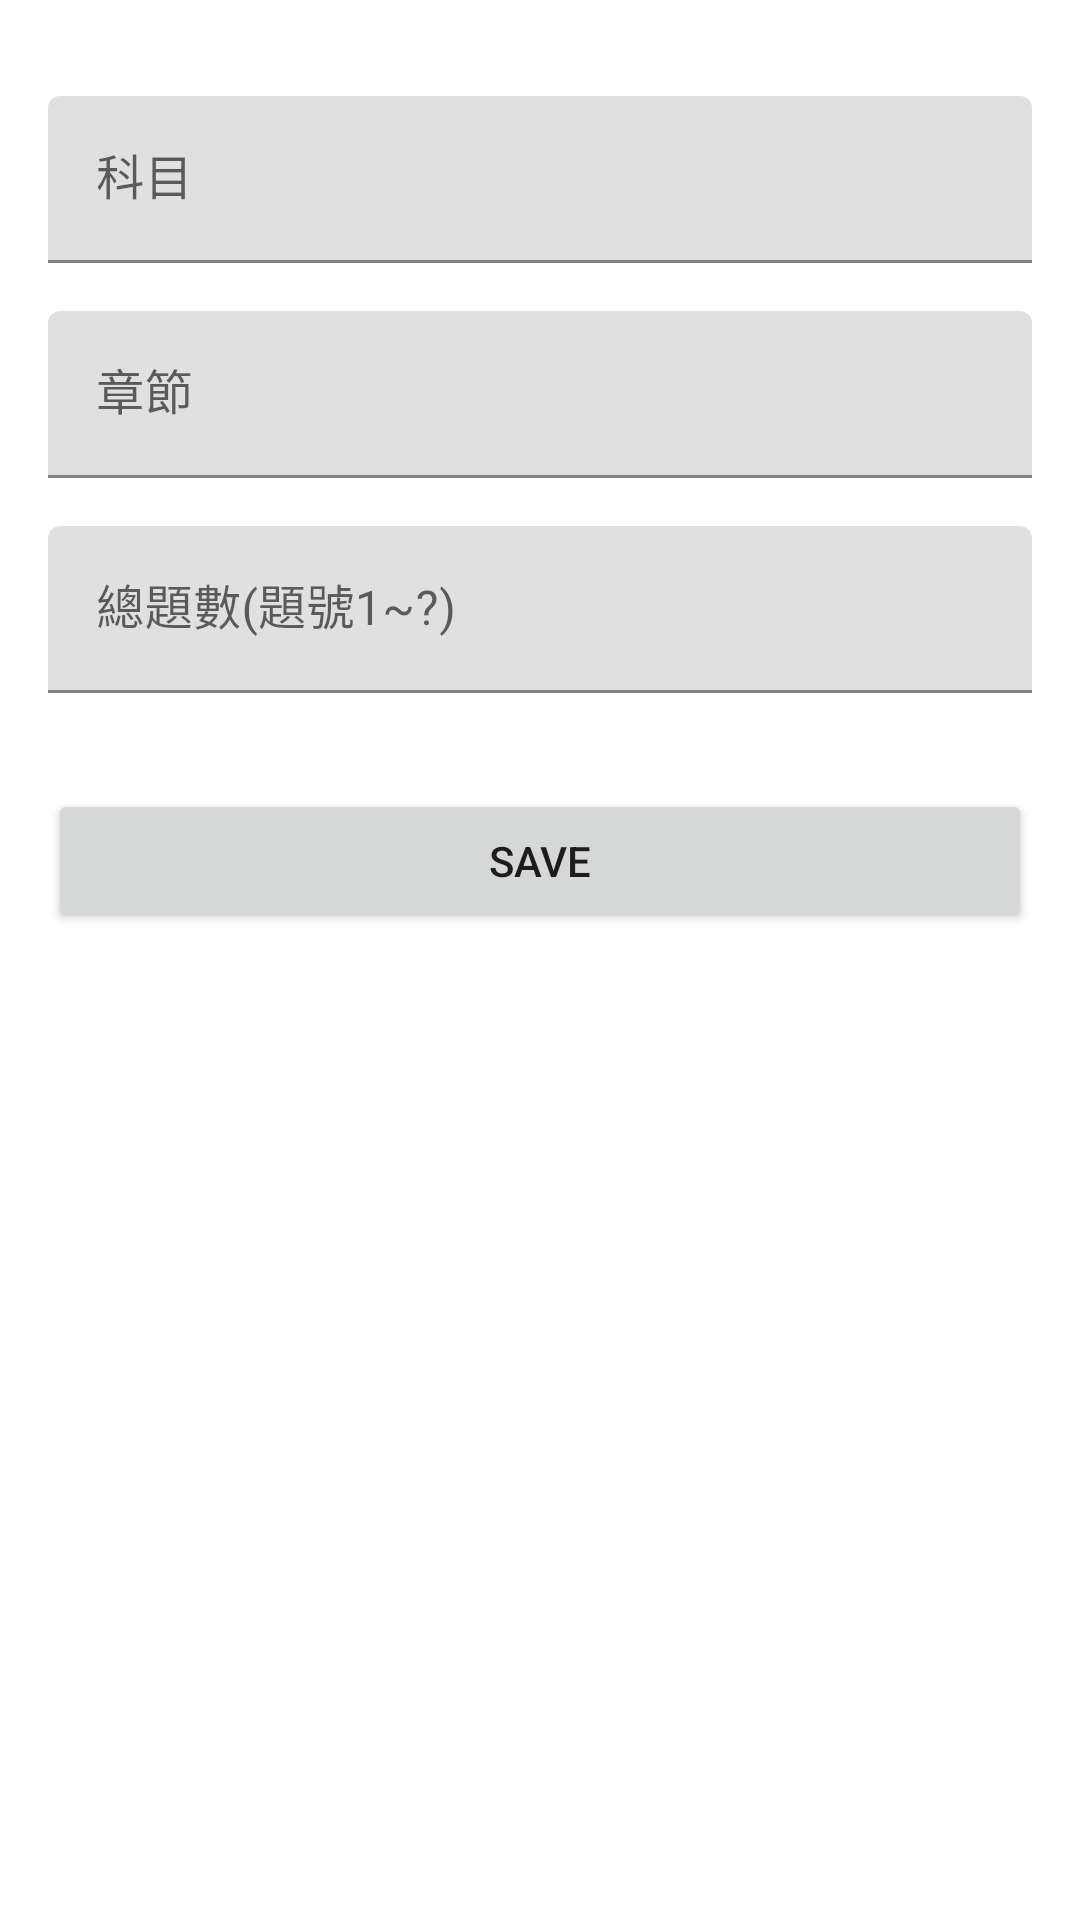

Android layout source for this screen:
<!-- AndroidManifest.xml: application theme Theme.RandomExercise -->
<!-- res/layout/fragment_add_ex.xml -->
<?xml version="1.0" encoding="utf-8"?>
<FrameLayout xmlns:android="http://schemas.android.com/apk/res/android"
    xmlns:app="http://schemas.android.com/apk/res-auto"
    xmlns:tools="http://schemas.android.com/tools"
    android:layout_width="match_parent"
    android:layout_height="match_parent"
    tools:context=".AddExFragment">

    <androidx.constraintlayout.widget.ConstraintLayout
        android:layout_width="match_parent"
        android:layout_height="wrap_content"
        android:layout_margin="16dp">

        <com.google.android.material.textfield.TextInputLayout
            android:id="@+id/subject_label"
            android:layout_width="0dp"
            android:layout_height="wrap_content"
            android:layout_marginTop="16dp"
            android:hint="@string/subject"
            app:layout_constraintEnd_toEndOf="parent"
            app:layout_constraintStart_toStartOf="parent"
            app:layout_constraintTop_toTopOf="parent">

            <com.google.android.material.textfield.TextInputEditText
                android:id="@+id/subject"
                android:layout_width="match_parent"
                android:layout_height="match_parent"
                android:inputType="textAutoComplete|textCapWords"
                android:singleLine="true" />
        </com.google.android.material.textfield.TextInputLayout>

        <com.google.android.material.textfield.TextInputLayout
            android:id="@+id/chapter_label"
            android:layout_width="0dp"
            android:layout_height="wrap_content"
            android:layout_marginTop="16dp"
            android:hint="@string/chapter"
            app:layout_constraintEnd_toEndOf="parent"
            app:layout_constraintStart_toStartOf="parent"
            app:layout_constraintTop_toBottomOf="@+id/subject_label">

            <com.google.android.material.textfield.TextInputEditText
                android:id="@+id/chapter"
                android:layout_width="match_parent"
                android:layout_height="match_parent"
                android:inputType="numberDecimal"
                android:singleLine="true" />
        </com.google.android.material.textfield.TextInputLayout>

        <com.google.android.material.textfield.TextInputLayout
            android:id="@+id/total_label"
            android:layout_width="0dp"
            android:layout_height="wrap_content"
            android:layout_marginTop="16dp"
            android:hint="@string/total"
            app:layout_constraintBottom_toTopOf="@+id/save_action"
            app:layout_constraintEnd_toEndOf="parent"
            app:layout_constraintStart_toStartOf="parent"
            app:layout_constraintTop_toBottomOf="@+id/chapter_label">

            <com.google.android.material.textfield.TextInputEditText
                android:id="@+id/total"
                android:layout_width="match_parent"
                android:layout_height="match_parent"
                android:inputType="number"
                android:singleLine="true" />
        </com.google.android.material.textfield.TextInputLayout>

        <Button
            android:id="@+id/save_action"
            android:layout_width="0dp"
            android:layout_height="wrap_content"
            android:layout_marginTop="32dp"
            android:text="@string/save"
            app:layout_constraintEnd_toEndOf="parent"
            app:layout_constraintStart_toStartOf="parent"
            app:layout_constraintTop_toBottomOf="@+id/total_label" />

    </androidx.constraintlayout.widget.ConstraintLayout>

</FrameLayout>
<!-- resources referenced by this layout -->
<resources>
  <string name="chapter">章節</string>
  <string name="save">save</string>
  <string name="subject">科目</string>
  <string name="total">總題數(題號1~?)</string>
  <style name="Theme.RandomExercise" parent="Theme.MaterialComponents.DayNight.DarkActionBar">
          
          <item name="colorPrimary">@color/primaryColor</item>
          <item name="colorPrimaryVariant">@color/primaryDarkColor</item>
          <item name="colorOnPrimary">@color/white</item>
          
          <item name="colorSecondary">@color/secondaryColor</item>
          <item name="colorSecondaryVariant">@color/secondaryDarkColor</item>
          <item name="colorOnSecondary">@color/secondaryTextColor</item>
          
          <item name="android:statusBarColor" tools:targetApi="l">?attr/colorPrimaryVariant</item>
          
      </style>
  <color name="primaryColor">#448aff</color>
  <color name="primaryDarkColor">#005ecb</color>
  <color name="white">#FFFFFFFF</color>
  <color name="secondaryColor">#ffd600</color>
  <color name="secondaryDarkColor">#c7a500</color>
  <color name="secondaryTextColor">#000000</color>
</resources>
